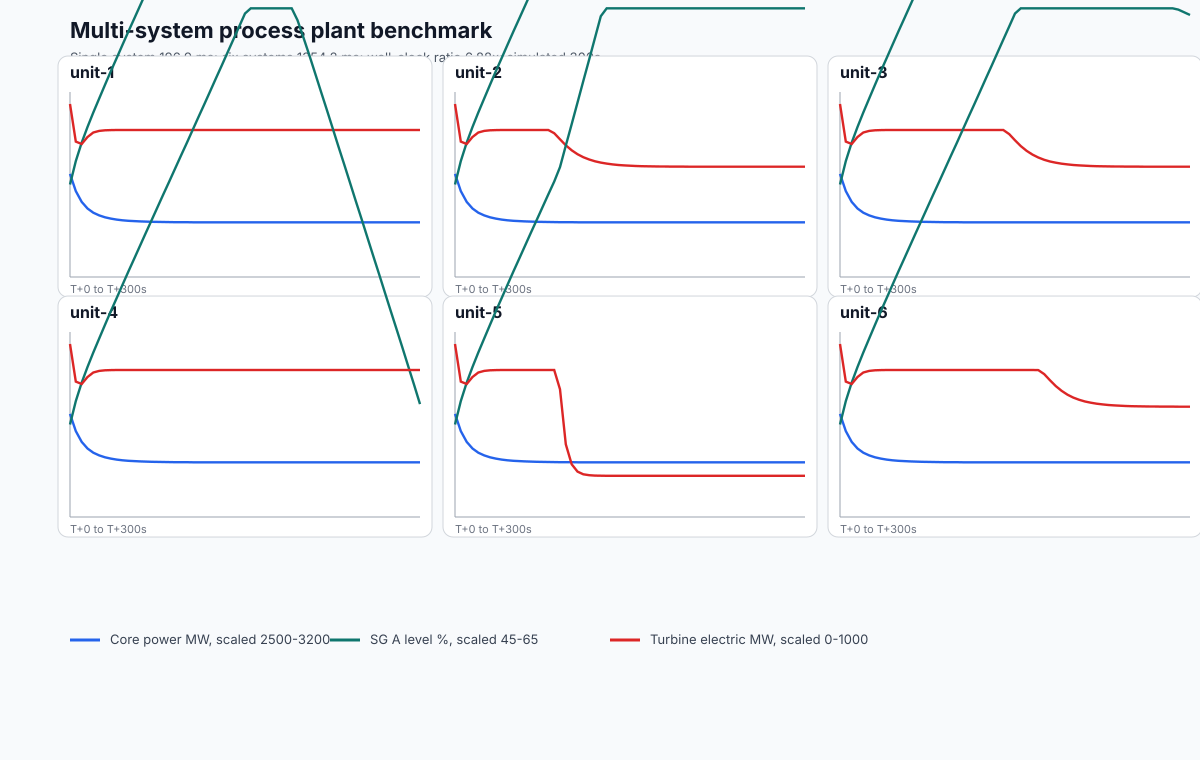

Data behind this chart, as committed beside it:
systemId, seconds, corePowerMw, sgALevelPercent, turbineElectricMw
unit-1, 0, 2890, 55.00, 935
unit-1, 5, 2825, 57.53, 732.1
unit-1, 10, 2784, 59.53, 718.9
unit-1, 15, 2759, 61.22, 756.8
unit-1, 20, 2743, 62.78, 780.9
unit-1, 25, 2733, 64.30, 789.7
unit-1, 30, 2726, 65.78, 792.9
unit-1, 35, 2721, 67.24, 794.1
unit-1, 40, 2717, 68.68, 794.5
unit-1, 45, 2715, 70.10, 794.7
unit-1, 50, 2713, 71.52, 794.7
unit-1, 55, 2711, 72.92, 794.7
unit-1, 60, 2710, 74.32, 794.8
unit-1, 65, 2709, 75.72, 794.8
unit-1, 70, 2709, 77.11, 794.8
unit-1, 75, 2708, 78.49, 794.8
unit-1, 80, 2708, 79.88, 794.8
unit-1, 85, 2708, 81.26, 794.8
unit-1, 90, 2707, 82.64, 794.8
unit-1, 95, 2707, 84.03, 794.8
unit-1, 100, 2707, 85.41, 794.8
unit-1, 105, 2707, 86.80, 794.8
unit-1, 110, 2707, 88.19, 794.8
unit-1, 115, 2707, 89.59, 794.8
unit-1, 120, 2707, 90.99, 794.8
unit-1, 125, 2707, 92.40, 794.8
unit-1, 130, 2707, 93.80, 794.8
unit-1, 135, 2707, 95.21, 794.8
unit-1, 140, 2707, 96.61, 794.8
unit-1, 145, 2707, 98.02, 794.8
unit-1, 150, 2707, 99.43, 794.8
unit-1, 155, 2707, 100, 794.8
unit-1, 160, 2707, 100, 794.8
unit-1, 165, 2707, 100, 794.8
unit-1, 170, 2707, 100, 794.8
unit-1, 175, 2707, 100, 794.8
unit-1, 180, 2707, 100, 794.8
unit-1, 185, 2707, 100, 794.8
unit-1, 190, 2707, 100, 794.8
unit-1, 195, 2707, 100, 794.8
unit-1, 200, 2707, 100, 794.8
unit-1, 205, 2707, 100, 794.8
unit-1, 210, 2707, 100, 794.8
unit-1, 215, 2707, 100, 794.8
unit-1, 220, 2707, 100, 794.8
unit-1, 225, 2707, 100, 794.8
unit-1, 230, 2707, 100, 794.8
unit-1, 235, 2707, 100, 794.8
unit-1, 240, 2707, 100, 794.8
unit-1, 245, 2707, 100, 794.8
unit-1, 250, 2707, 100, 794.8
unit-1, 255, 2707, 100, 794.8
unit-1, 260, 2707, 100, 794.8
unit-1, 265, 2707, 100, 794.8
unit-1, 270, 2707, 100, 794.8
unit-1, 275, 2707, 100, 794.8
unit-1, 280, 2707, 100, 794.8
unit-1, 285, 2707, 100, 794.8
unit-1, 290, 2707, 100, 794.8
unit-1, 295, 2707, 100, 794.8
... 306 more rows
